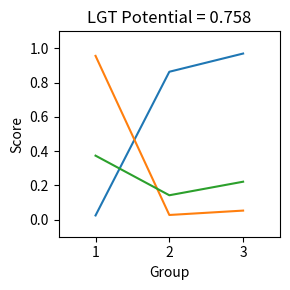
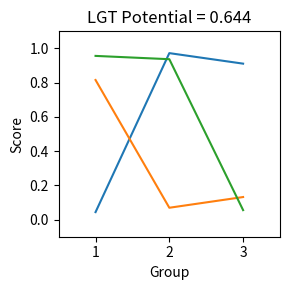
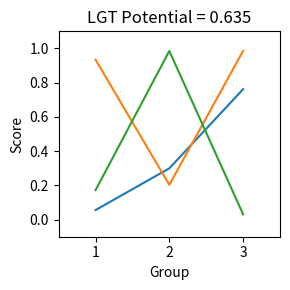
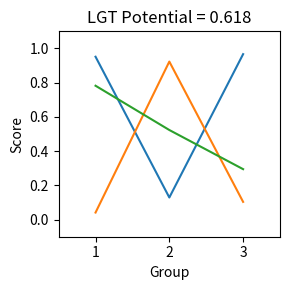
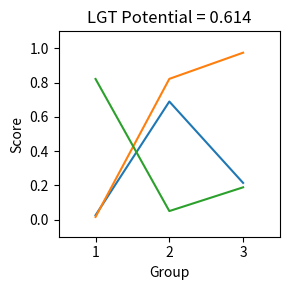
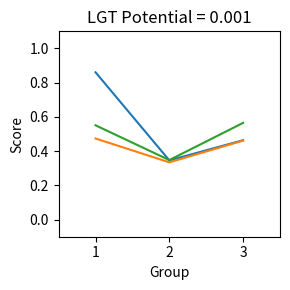
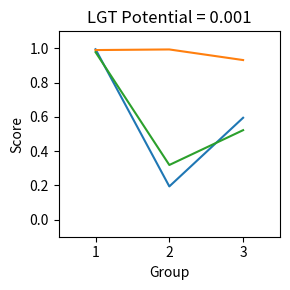
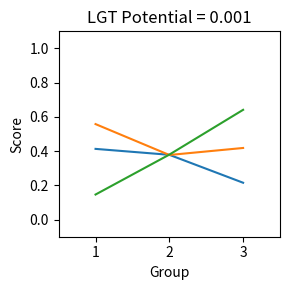
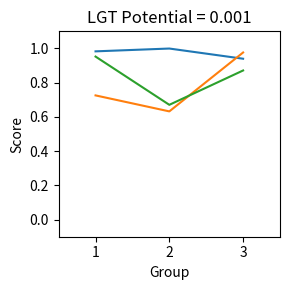
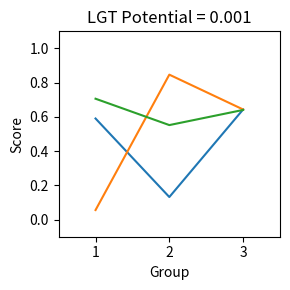

Write Python code to recreate these figures, in order.
#!/usr/bin/env python

"""
aafTable refers to a 2D numpy array that represents a contig 
with N bugs (rows) and M groups (columns); each row of the table 
contains the group scores for one bug, as in

		group1	group2	group3
bug1  [[0.7,	0.8,	0.0],
bug2   [0.1, 	0.9,	0.8],
bug3   [0.1,	0.2,	0.3]]

This script generates random tables and then applies an lgt
scoring function to find tables that look like they contain lgt.
Best/worst cases are plotted for visual inspection.
-----------------------------------------------
[redacted]
"""

import numpy as np
import matplotlib
matplotlib.use( "Agg" )
import matplotlib.pyplot as plt

# constants
iBugs = 3
iGroups = 3
iTrials = 25000
iTopPlots = 5

# generate a bunch of random bug x gene tables
aContigTables = [np.random.rand( iBugs, iGroups ) for iTrial in range( iTrials )]

# define the lgt scoring function
def funcLGTScore ( aafTable ):
	fMaxScore = 0
	for iBug1 in range( len( aafTable ) ):
		for iBug2 in range( iBug1+1, len( aafTable ) ):
			afScores1, afScores2 = aafTable[iBug1], aafTable[iBug2]
			afDiff = afScores1 - afScores2
			# lgt score ("0.5" factor keeps this in [0,1])
			fTempScore = 0.5 * ( max( afDiff ) - min( afDiff ) ) * min( abs( afDiff ) )
			if fTempScore > fMaxScore:
				fMaxScore = fTempScore
	# penalize if one bug covers whole contig well 
    # Note: squaring penalty punishes ambiguous cases less
	fPenalty = max( [min( afScores ) for afScores in aafTable] )
	return fMaxScore * ( 1 - fPenalty**2 )

# score and save each table; sort so most lgt-like at the end
aResults = [( funcLGTScore( aafTable ), aafTable ) for aafTable in aContigTables]
aResults.sort()

# plot some of the results
def funcMakePlot( fHGTScore, aafTable, strName ):
	fig = plt.figure()
	fig.set_size_inches( 3, 3 )
	ax = plt.subplot( 111 )
	for afScores in aafTable:
		ax.plot( range( iGroups ), afScores )
	ax.set_title( "LGT Potential = %.3f" % ( fHGTScore ) )
	ax.set_xlabel( "Group" )
	ax.set_ylabel( "Score" )
	ax.set_xticks( range( iGroups ) )
	ax.set_xticklabels( range( 1, iGroups + 1 ) )
	ax.set_xlim( [-0.5, iGroups - 0.5] )
	ax.set_ylim( [-0.1, 1.1] )
	plt.tight_layout()
	plt.savefig( strName+".pdf" )
	
# make plots for the best scoring tables
for iPlot in range( iTopPlots ):
	fHGTScore, aafTable = aResults[-(1+iPlot)]
	funcMakePlot( fHGTScore, aafTable, "BEST%03d" % ( iPlot+1 ) )
	
# make plots for the worst scoring tables
for iPlot in range( iTopPlots ):
	fHGTScore, aafTable = aResults[iPlot]
	funcMakePlot( fHGTScore, aafTable, "WORST%03d" % ( iPlot+1 ) )
